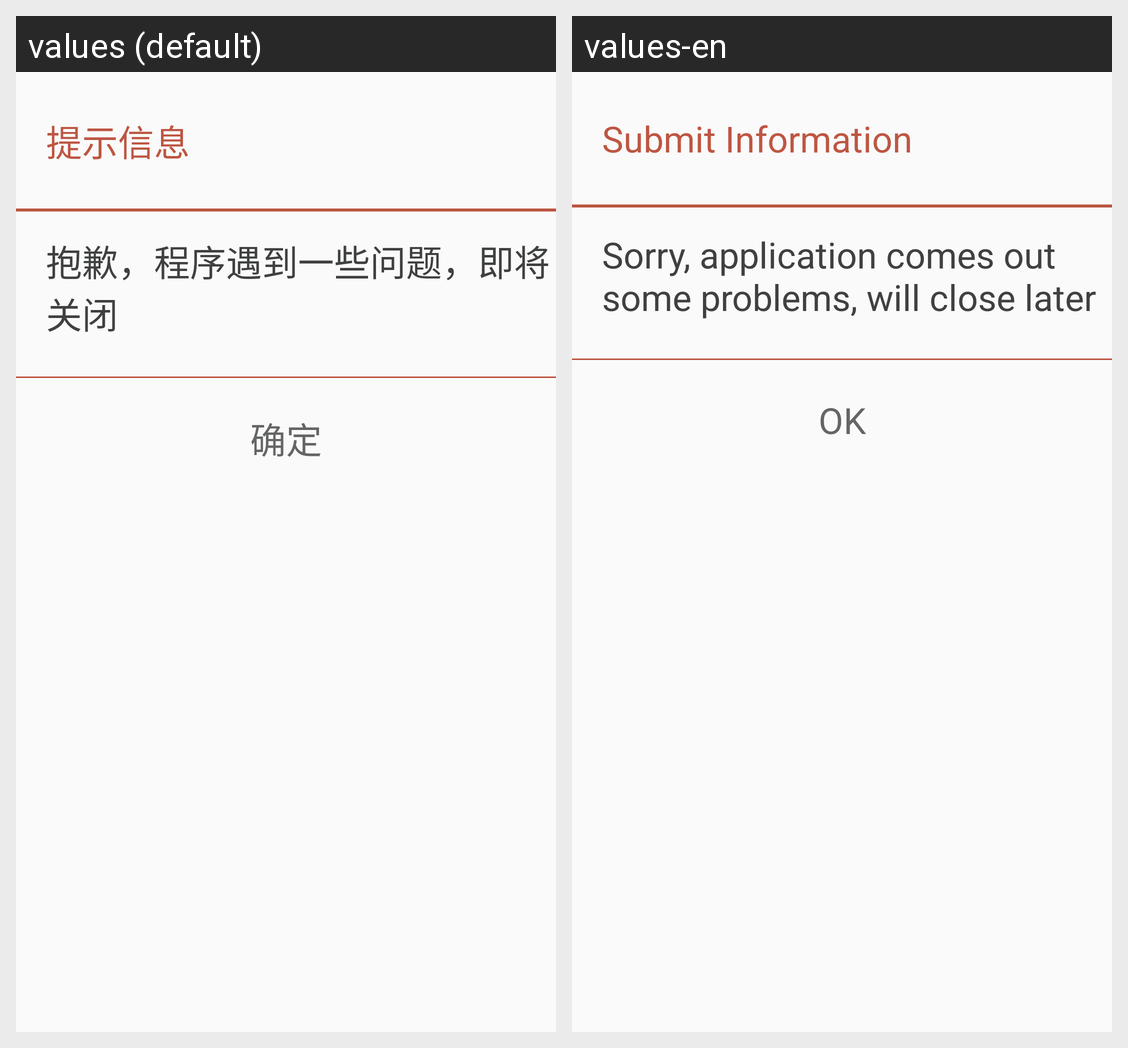

Translations of the strings shown on this Android screen, per locale in the grid:
Android screen res/layout/dialog_error.xml rendered under 2 locales, left to right: values (default), values-en. Device: Nexus 5 (rendered at 1080×1920; each locale shown at half size, 540×960, under a caption strip naming it); theme AppTheme.
Strings drawn on this screen, with the default value and each locale's value (text and hints the layout hard-codes, and strings that could not be matched under every locale, appear in the picture but are not listed):

submit_information
  values: 提示信息
  values-en: Submit Information

sorry_for_crash
  values: 抱歉，程序遇到一些问题，即将关闭
  values-en: Sorry, application comes out some problems, will close later

confirm
  values: 确定
  values-en: OK
